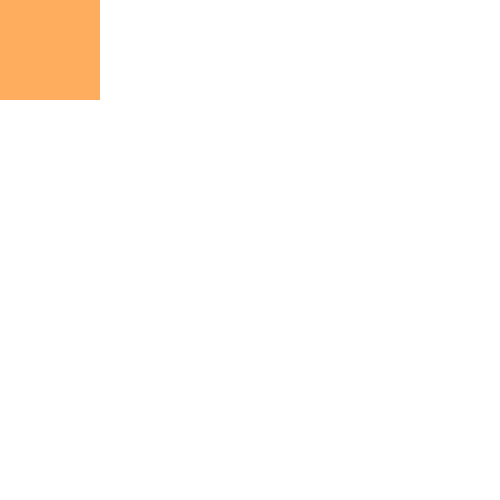
t = 0.00 s
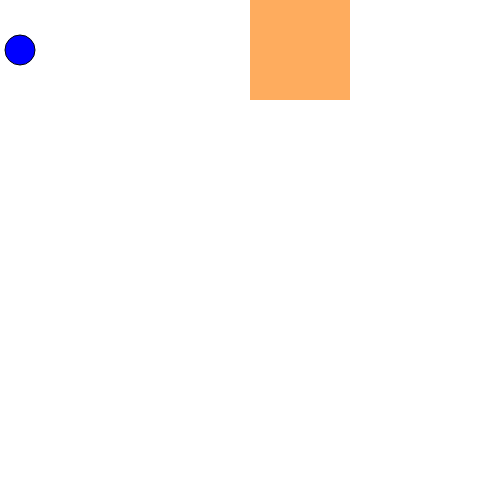
t = 1.00 s
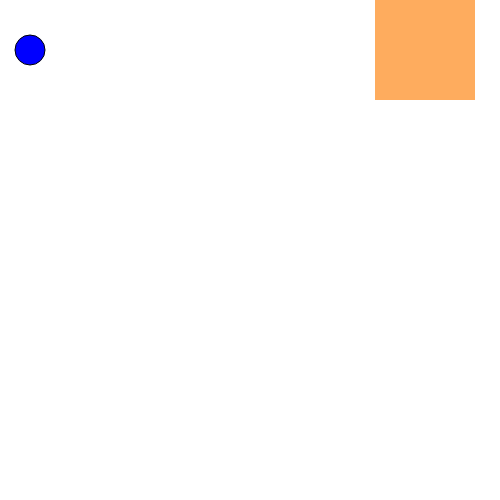
t = 1.50 s
t = 2.00 s: frame unchanged from t = 0.00 s, image omitted
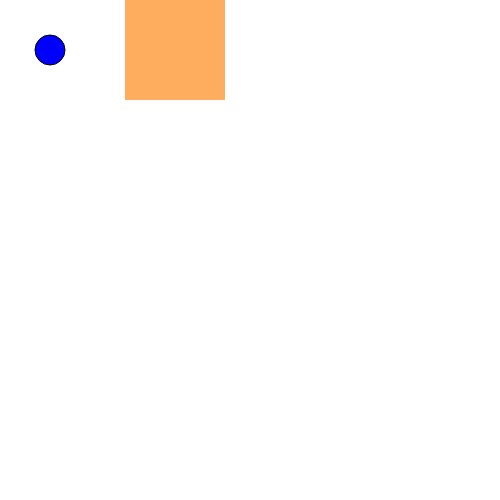
t = 2.50 s
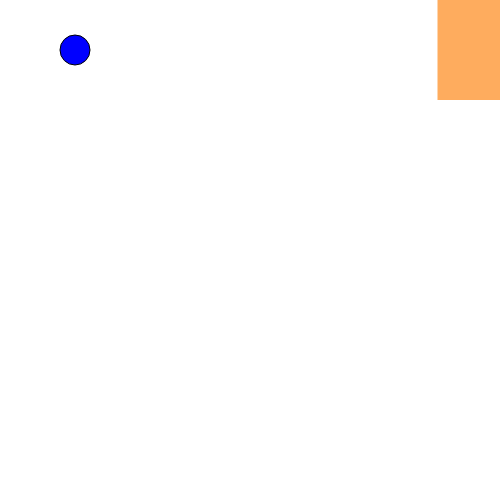
t = 3.75 s

The animated SVG that drew these frames (rendered in a browser with its animation timeline set to each time). Animation: 2 SMIL elements (animate=2); one cycle of 5.00 s, repeats indefinitely.

<svg width="500px" height="500px">
  <circle cx="0" cy="50" r="15" fill="blue" stroke="black" stroke-width="1">
      <animate attributeName="cx" from="0" to="100" dur="5s" repeatCount="indefinite" />
  </circle>
  <rect x="0" y="0" width="100" height="100" fill="#feac5e">
    <animate attributeName="x" from="0" to="500" dur="2s" repeatCount="indefinite" />
  </rect>
</svg>
<!-- <animate>的属性含义如下。
attributeName：发生动画效果的属性名。
from：单次动画的初始值。
to：单次动画的结束值。
dur：单次动画的持续时间。
repeatCount：动画的循环模式。 -->
